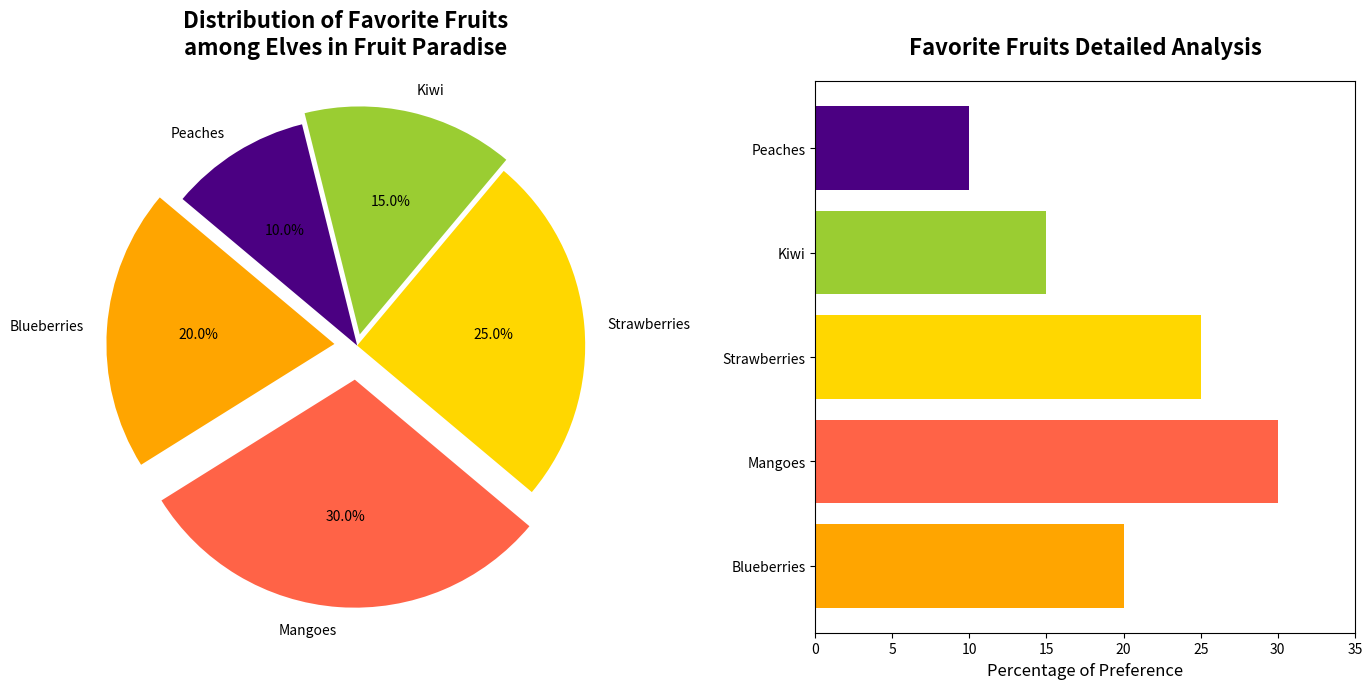

Write the Python code that produced this figure.
import matplotlib.pyplot as plt

fruit_types = ['Blueberries', 'Mangoes', 'Strawberries', 'Kiwi', 'Peaches']
percentages = [20, 30, 25, 15, 10]
colors = ['#FFA500', '#FF6347', '#FFD700', '#9ACD32', '#4B0082']

fig, (ax1, ax2) = plt.subplots(1, 2, figsize=(14, 7))

explode = (0.1, 0.15, 0, 0.05, 0)
ax1.pie(
    percentages, labels=fruit_types, autopct='%1.1f%%', startangle=140, 
    colors=colors, explode=explode)

ax1.set_title('Distribution of Favorite Fruits\namong Elves in Fruit Paradise', 
              fontsize=16, fontweight='bold', pad=20)
ax1.axis('equal')

ax2.barh(fruit_types, percentages, color=colors)
ax2.set_title('Favorite Fruits Detailed Analysis', fontsize=16, fontweight='bold', pad=20)
ax2.set_xlabel("Percentage of Preference", fontsize=12)
ax2.set_xlim(0, 35)
ax2.set_yticks(range(len(fruit_types)))
ax2.set_yticklabels(fruit_types, fontsize=10)

plt.tight_layout()
plt.show()
